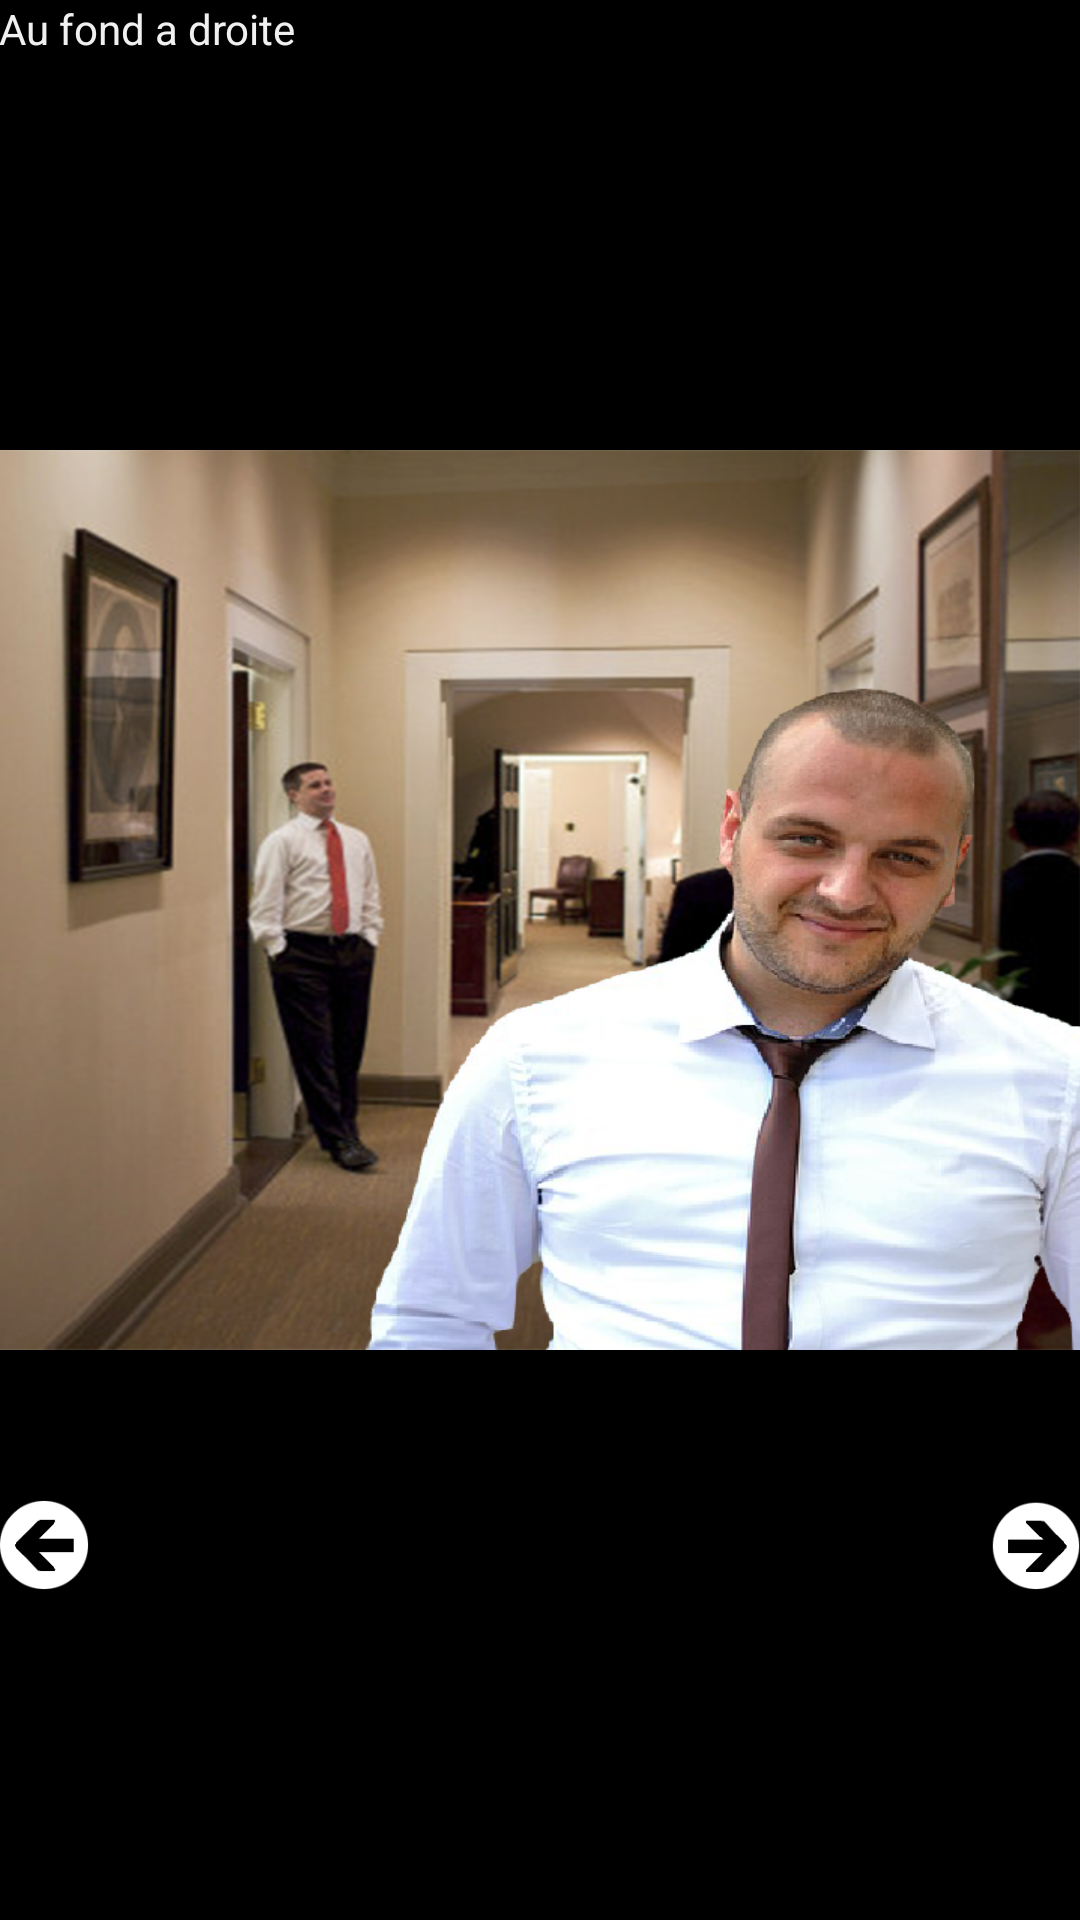

Android layout source for this screen:
<!-- AndroidManifest.xml: application theme AppTheme -->
<!-- res/layout/activity_suspect.xml -->
<?xml version="1.0" encoding="utf-8"?>
<RelativeLayout xmlns:android="http://schemas.android.com/apk/res/android"
    xmlns:app="http://schemas.android.com/apk/res-auto"
    xmlns:tools="http://schemas.android.com/tools"
    android:id="@+id/activity_rue"
    android:layout_width="match_parent"
    android:layout_height="match_parent"
    android:paddingBottom="@dimen/activity_vertical_margin"
    android:paddingLeft="@dimen/activity_horizontal_margin"
    android:paddingRight="@dimen/activity_horizontal_margin"
    android:paddingTop="@dimen/activity_vertical_margin"
    tools:context="fr.wildcodeschool.team.thearray.Suspect">
    <TextView
        android:layout_width="wrap_content"
        android:layout_height="wrap_content"
        android:layout_alignParentRight="true"
        android:background="#000000"
        android:textColor="#FF0000"
        android:textSize="30sp"
        android:id="@+id/chrono"/>
    <TextView
        android:text="Au fond a droite"
        android:layout_width="match_parent"
        android:layout_height="150dp"
        android:layout_alignParentStart="true"
        android:id="@+id/text"
        android:layout_alignParentEnd="true" />

    <ImageView
        android:layout_width="match_parent"
        android:layout_height="300dp"
        android:background="@drawable/meclouche"
        android:layout_below="@+id/text"
        android:id="@+id/imageView"
        android:layout_alignParentStart="true"
        android:layout_alignParentEnd="true" />

    <Button
        android:layout_width="30dp"
        android:layout_height="30dp"
        android:background="@drawable/bouton_fleche_gauche"
        android:layout_below="@+id/imageView"
        android:layout_marginTop="50dp"
        android:layout_alignParentStart="true"
        android:id="@+id/button2" />

    <Button
        android:layout_width="30dp"
        android:layout_height="30dp"
        android:background="@drawable/bouton_fleche_droite"
        android:id="@+id/button"
        android:layout_below="@+id/imageView"
        android:layout_marginTop="50dp"
        android:layout_alignParentEnd="true"/>

</RelativeLayout>
<!-- resources referenced by this layout -->
<resources>
  <!-- drawable bouton_fleche_droite: png bitmap (drawable, 2014 bytes) -->
  <!-- drawable bouton_fleche_gauche: png bitmap (drawable, 2147 bytes) -->
  <!-- drawable meclouche: png bitmap (drawable, 429361 bytes) -->
  <style name="AppTheme" parent="Theme.AppCompat.Light.NoActionBar">
          
          <item name="colorPrimary">@color/colorPrimary</item>
          <item name="colorPrimaryDark">@color/Black</item>
          <item name="colorAccent">@color/White</item>
          <item name="android:windowBackground">@color/background</item>
          <item name="android:textColor">@color/White</item>
      </style>
  <color name="colorPrimary">#3F51B5</color>
  <color name="Black">#000</color>
  <color name="White">#F0F0F0</color>
  <color name="background">#000</color>
</resources>
